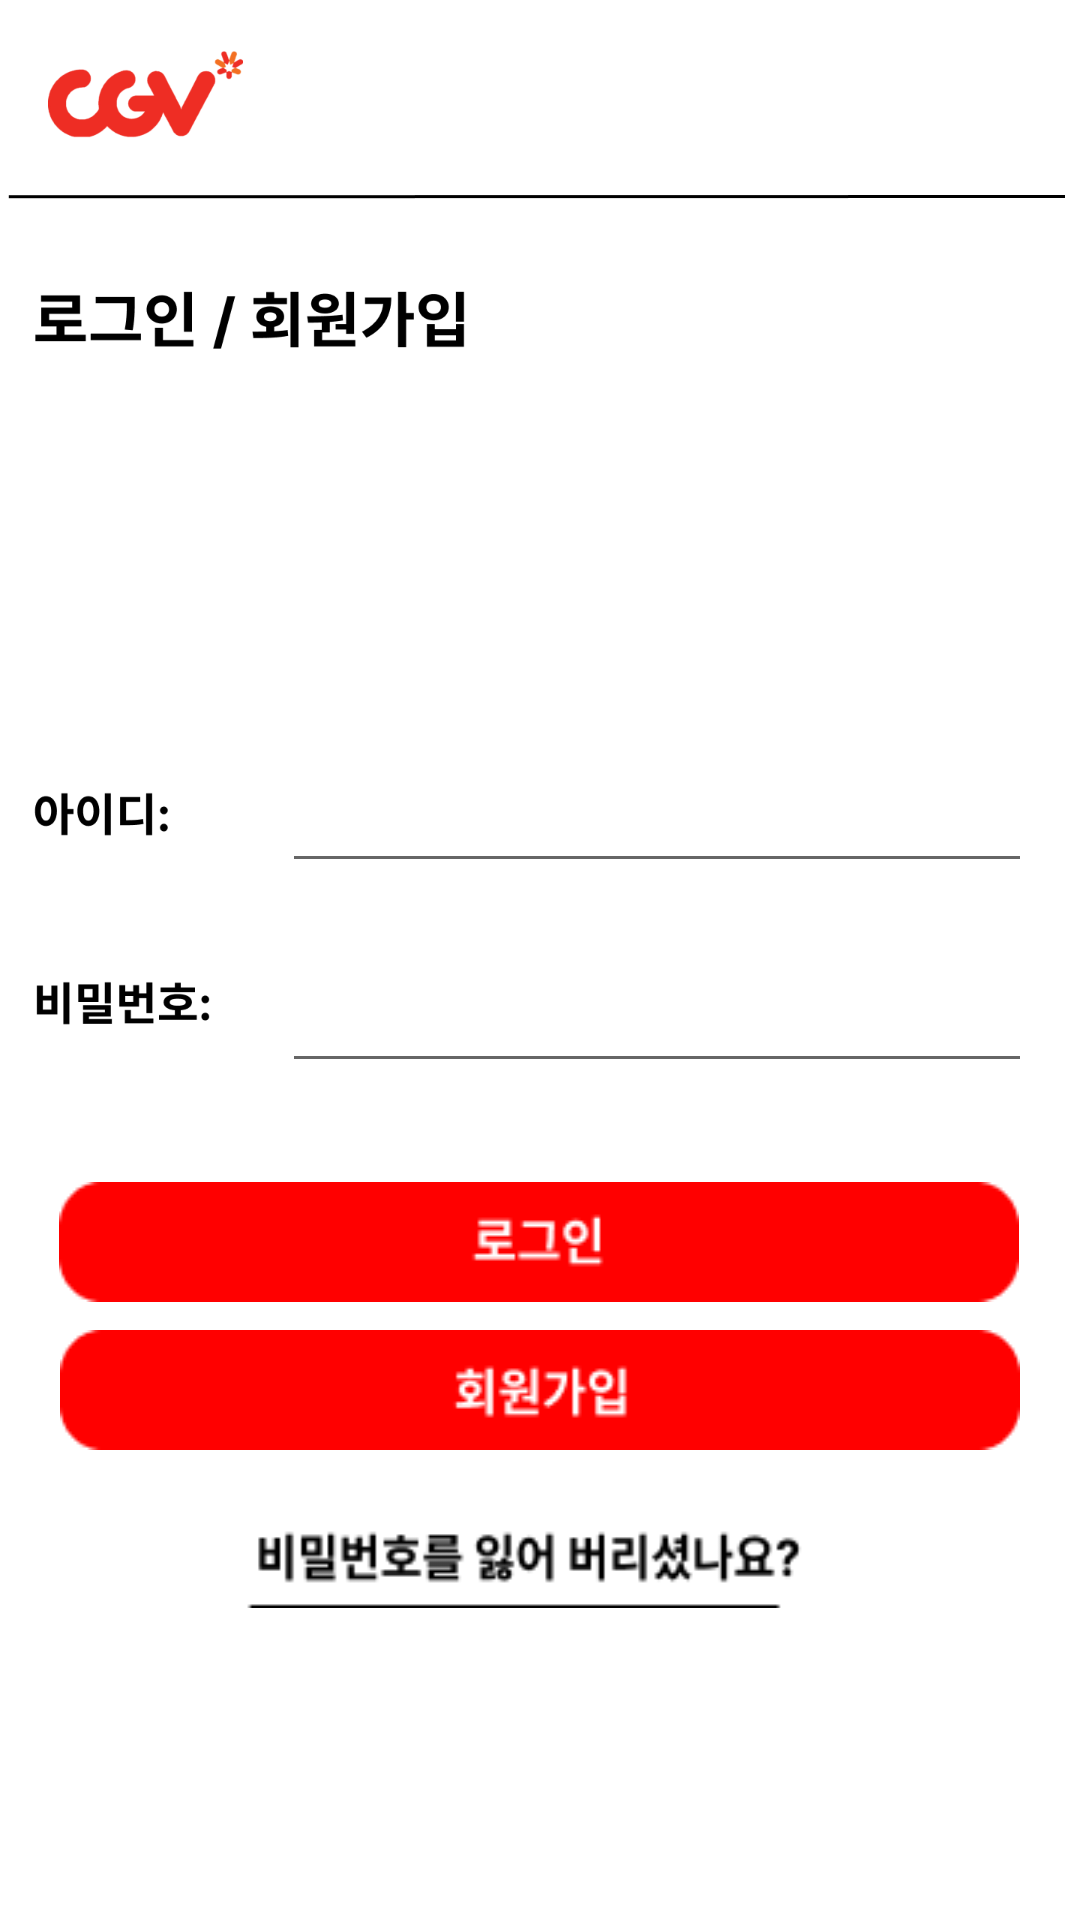

The Android layout XML behind this screen, and the referenced resources:
<!-- AndroidManifest.xml: application theme SplashTheme -->
<!-- res/layout/activity_auth.xml -->
<?xml version="1.0" encoding="utf-8"?>
<androidx.constraintlayout.widget.ConstraintLayout
    xmlns:android="http://schemas.android.com/apk/res/android"
    xmlns:app="http://schemas.android.com/apk/res-auto"
    xmlns:tools="http://schemas.android.com/tools"
    android:layout_width="match_parent"
    android:layout_height="match_parent"
    tools:context=".AuthActivity"
    android:orientation="vertical"
    android:gravity="center"
    android:background="@drawable/login">


    <EditText
        android:id="@+id/login_id"
        android:layout_width="250dp"
        android:layout_height="50dp"
        android:ems="10"
        android:inputType="textEmailAddress"
        app:layout_constraintBottom_toBottomOf="parent"
        app:layout_constraintEnd_toEndOf="parent"
        app:layout_constraintHorizontal_bias="0.855"
        app:layout_constraintStart_toStartOf="parent"
        app:layout_constraintTop_toTopOf="parent"
        app:layout_constraintVertical_bias="0.414" />

    <EditText
        android:id="@+id/login_paw"
        android:layout_width="250dp"
        android:layout_height="50dp"
        android:ems="10"
        android:inputType="textPassword"
        app:layout_constraintBottom_toBottomOf="parent"
        app:layout_constraintEnd_toEndOf="parent"
        app:layout_constraintHorizontal_bias="0.855"
        app:layout_constraintStart_toStartOf="parent"
        app:layout_constraintTop_toTopOf="parent"
        app:layout_constraintVertical_bias="0.527" />

    <androidx.appcompat.widget.AppCompatButton
        android:id="@+id/signIn_button"
        android:layout_width="320dp"
        android:layout_height="40dp"
        android:layout_gravity="center"
        android:layout_marginTop="20dp"
        android:background="@drawable/loginbtn"
        app:layout_constraintBottom_toBottomOf="parent"
        app:layout_constraintEnd_toEndOf="parent"
        app:layout_constraintHorizontal_bias="0.491"
        app:layout_constraintStart_toStartOf="parent"
        app:layout_constraintTop_toTopOf="parent"
        app:layout_constraintVertical_bias="0.645" />

    <androidx.appcompat.widget.AppCompatButton
        android:id="@+id/forgot_Password_button"
        android:layout_width="287dp"
        android:layout_height="36dp"
        android:layout_gravity="center"
        android:layout_marginTop="20dp"
        android:background="@drawable/forgot"
        app:layout_constraintBottom_toBottomOf="parent"
        app:layout_constraintEnd_toEndOf="parent"
        app:layout_constraintStart_toStartOf="parent"
        app:layout_constraintTop_toTopOf="parent"
        app:layout_constraintVertical_bias="0.822" />

    <androidx.appcompat.widget.AppCompatButton
        android:id="@+id/signUp_button"
        android:layout_width="320dp"
        android:layout_height="40dp"
        android:layout_gravity="center"
        android:background="@drawable/register"
        app:layout_constraintBottom_toBottomOf="parent"
        app:layout_constraintEnd_toEndOf="parent"
        app:layout_constraintHorizontal_bias="0.498"
        app:layout_constraintStart_toStartOf="parent"
        app:layout_constraintTop_toTopOf="parent"
        app:layout_constraintVertical_bias="0.739" />


</androidx.constraintlayout.widget.ConstraintLayout>
<!-- resources referenced by this layout -->
<resources>
  <!-- drawable forgot: png bitmap (drawable-v24, 2260 bytes) -->
  <!-- drawable login: png bitmap (drawable-v24, 44594 bytes) -->
  <!-- drawable loginbtn: png bitmap (drawable-v24, 1141 bytes) -->
  <!-- drawable register: png bitmap (drawable-v24, 1569 bytes) -->
  <style name="SplashTheme" parent="Theme.AppCompat.Light.DarkActionBar">
          <item name="windowNoTitle">true</item>
          <item name="windowActionBar">false</item>
      </style>
</resources>
